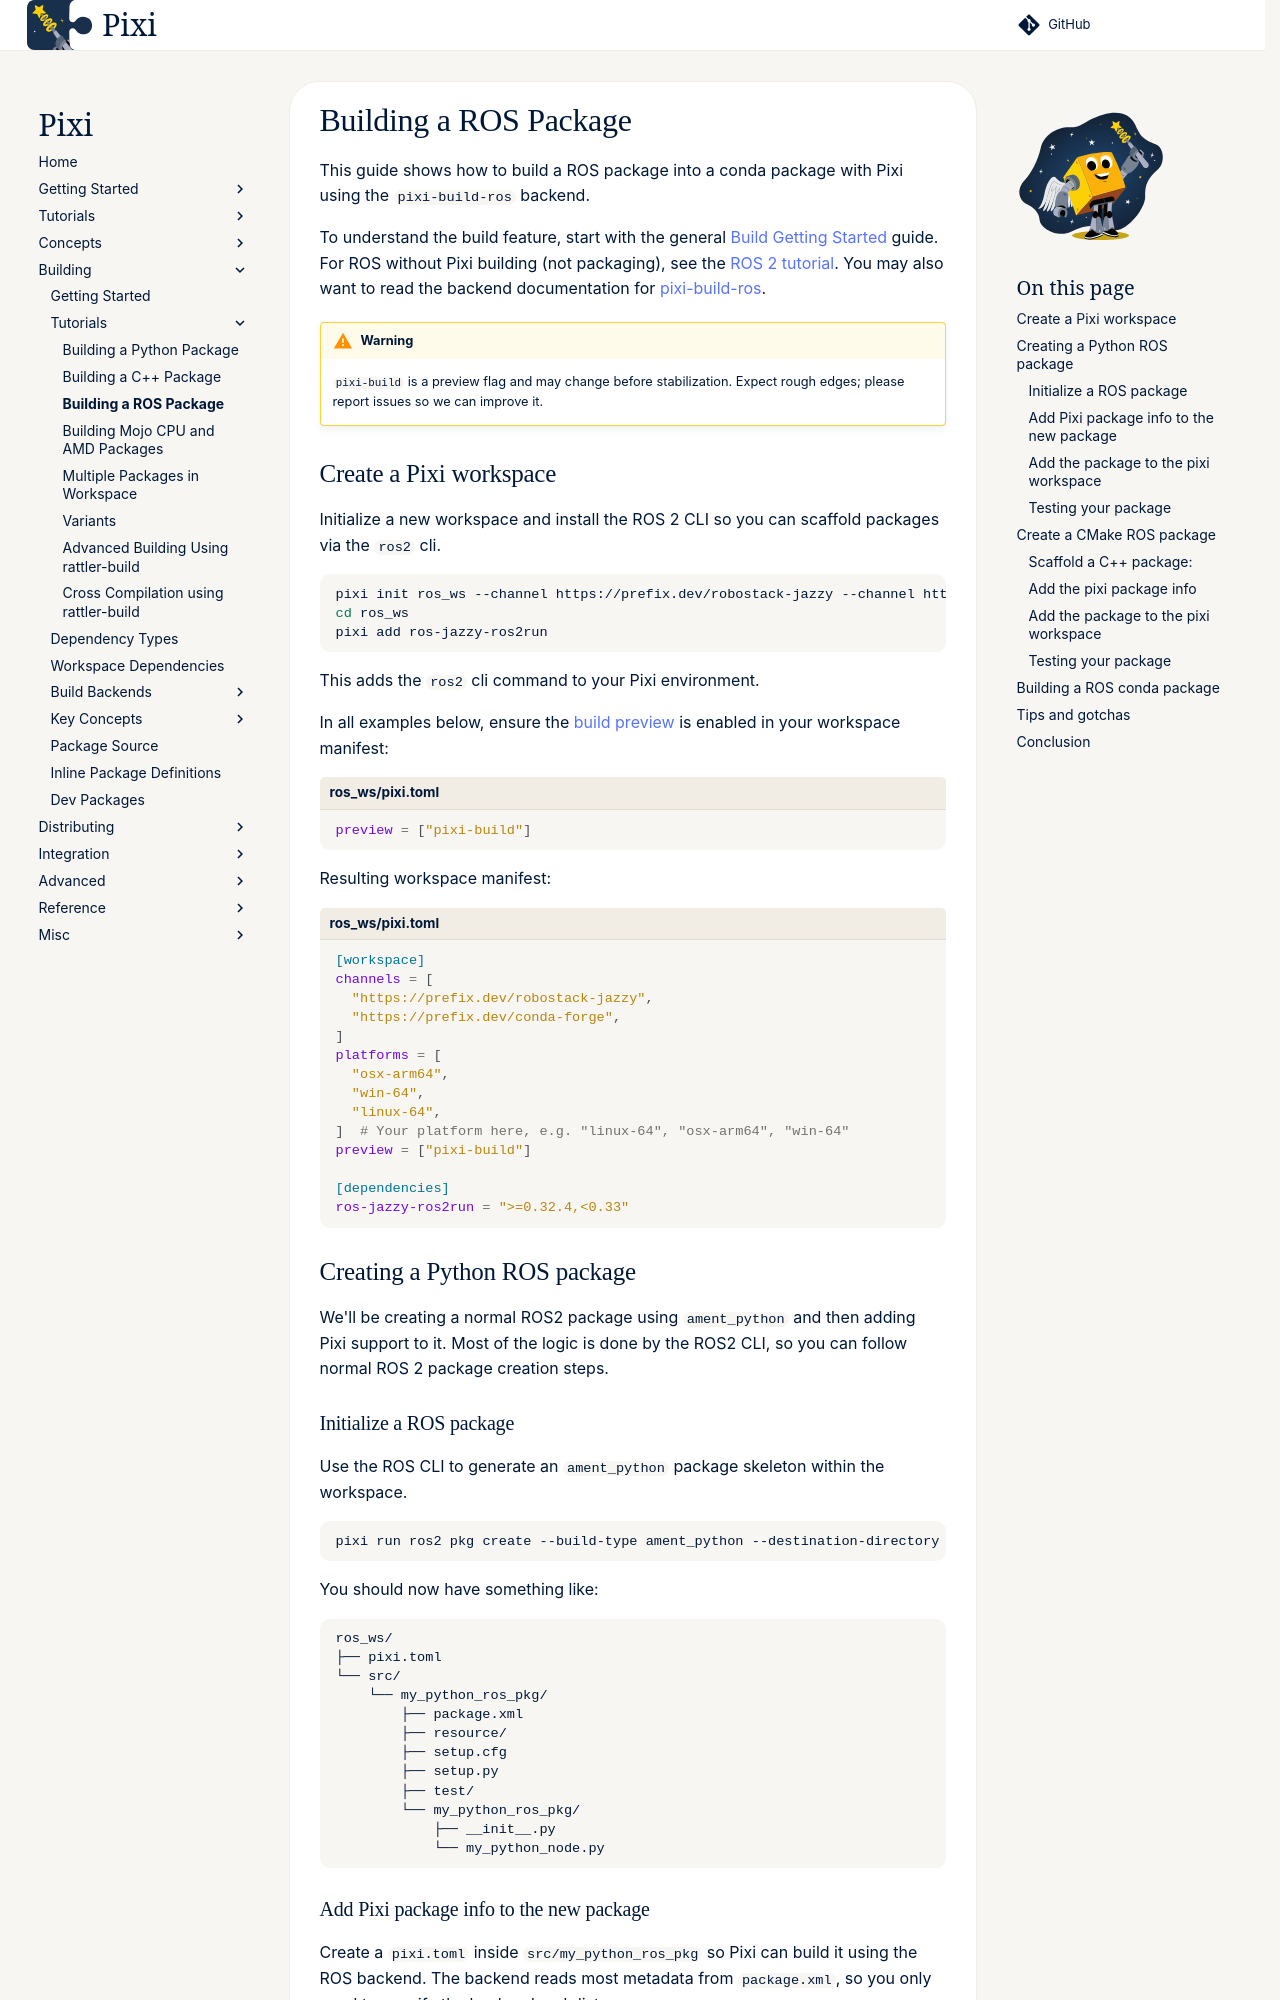

repository: prefix-dev/pixi · page: dev/build/ros/index.html · generator: sphinx

This guide shows how to build a ROS package into a conda package with Pixi using the `pixi-build-ros` backend.


To understand the build feature, start with the general [Build Getting Started](./getting_started.md) guide.
For ROS without Pixi building (not packaging), see the [ROS 2 tutorial](../tutorials/ros2.md).
You may also want to read the backend documentation for [pixi-build-ros](backends/pixi-build-ros.md).

!!! warning
    `pixi-build` is a preview flag and may change before stabilization.
    Expect rough edges; please report issues so we can improve it.

## Create a Pixi workspace

Initialize a new workspace and install the ROS 2 CLI so you can scaffold packages via the `ros2` cli.

```bash
pixi init ros_ws --channel https://prefix.dev/robostack-jazzy --channel https://prefix.dev/conda-forge
cd ros_ws
pixi add ros-jazzy-ros2run
```

This adds the `ros2` cli command to your Pixi environment.

In all examples below, ensure the [build preview](../reference/pixi_manifest.md#preview-flags) is enabled in your workspace manifest:
```toml title="ros_ws/pixi.toml"
--8<-- "docs/source_files/pixi_workspaces/pixi_build/ros_ws/pixi.toml:preview"
```

Resulting workspace manifest:
```toml title="ros_ws/pixi.toml"
--8<-- "docs/source_files/pixi_workspaces/pixi_build/ros_ws/pixi.toml:base"
```

## Creating a Python ROS package
We'll be creating a normal ROS2 package using `ament_python` and then adding Pixi support to it.
Most of the logic is done by the ROS2 CLI, so you can follow normal ROS 2 package creation steps.

### Initialize a ROS package

Use the ROS CLI to generate an `ament_python` package skeleton within the workspace.

```bash
pixi run ros2 pkg create --build-type ament_python --destination-directory src --node-name my_python_node my_python_ros_pkg
```

You should now have something like:

```
ros_ws/
├── pixi.toml
└── src/
    └── my_python_ros_pkg/
        ├── package.xml
        ├── resource/
        ├── setup.cfg
        ├── setup.py
        ├── test/
        └── my_python_ros_pkg/
            ├── __init__.py
            └── my_python_node.py
```
